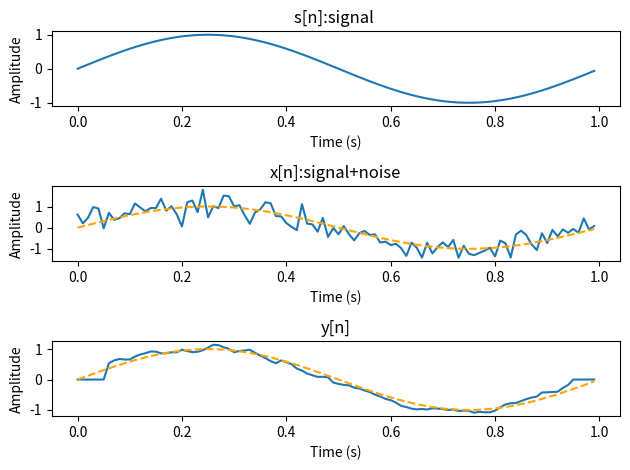

This chart was generated by the following Python code:
import numpy as np
import matplotlib.pyplot as plt

# パラメータ設定
fs = 100
f = 1
snr = 6

# 信号の作成
t = np.arange(fs).reshape((fs, 1))/fs
signal = np.sin(2*np.pi*f*t)
# ホワイトノイズの作成
np.random.seed(0) # シード値
noise = np.random.randn(fs,1)

# パワーの計算を行う
signal_power = 10*np.log10(np.sum(signal**2))
noise_power = 10*np.log10(np.sum(noise**2))

print(f'power of signal : {signal_power}')
print(f'power of noise : {noise_power}')

# 混合をする
noise=noise/np.sqrt(np.sum(noise**2)) # エネルギーの正規化
noise=noise*np.sqrt(np.sum(signal**2))
noise=noise*10**(-snr/20)
x = signal+noise # 混合音声の完成

# 06 移動平均フィルタ
y = np.zeros((len(x),1))
M = 5
for i in range(M+1,len(y)-M):
    y[i] = np.mean(x[i-M:i+M])

snr_in = 10*np.log10(np.sum(signal**2)/np.sum(noise**2))
snr_out = 10*np.log10(np.sum(signal**2)/np.sum((signal-y)**2))

print(f'input SNR : {snr_in}')
print(f'output SNR : {snr_out}')
#input SNR : 6.000000000000001
#output SNR : 15.363754909302354

# グラフの表示(1)
plt.subplot(3,1,1)
plt.plot(t,signal)
plt.xlabel("Time (s)")
plt.ylabel("Amplitude")
plt.title("s[n]:signal ")

plt.subplot(3,1,2)
plt.plot(t,x)
plt.plot(t,signal,linestyle = "dashed",color = "orange")
plt.xlabel("Time (s)")
plt.ylabel("Amplitude")
plt.title("x[n]:signal+noise")

plt.subplot(3,1,3)
plt.plot(t,y)
plt.plot(t,signal,linestyle = "dashed",color = "orange")
plt.xlabel("Time (s)")
plt.ylabel("Amplitude")
plt.title("y[n]")

plt.tight_layout() # グラフタイトルが重ならないようにする
plt.show()